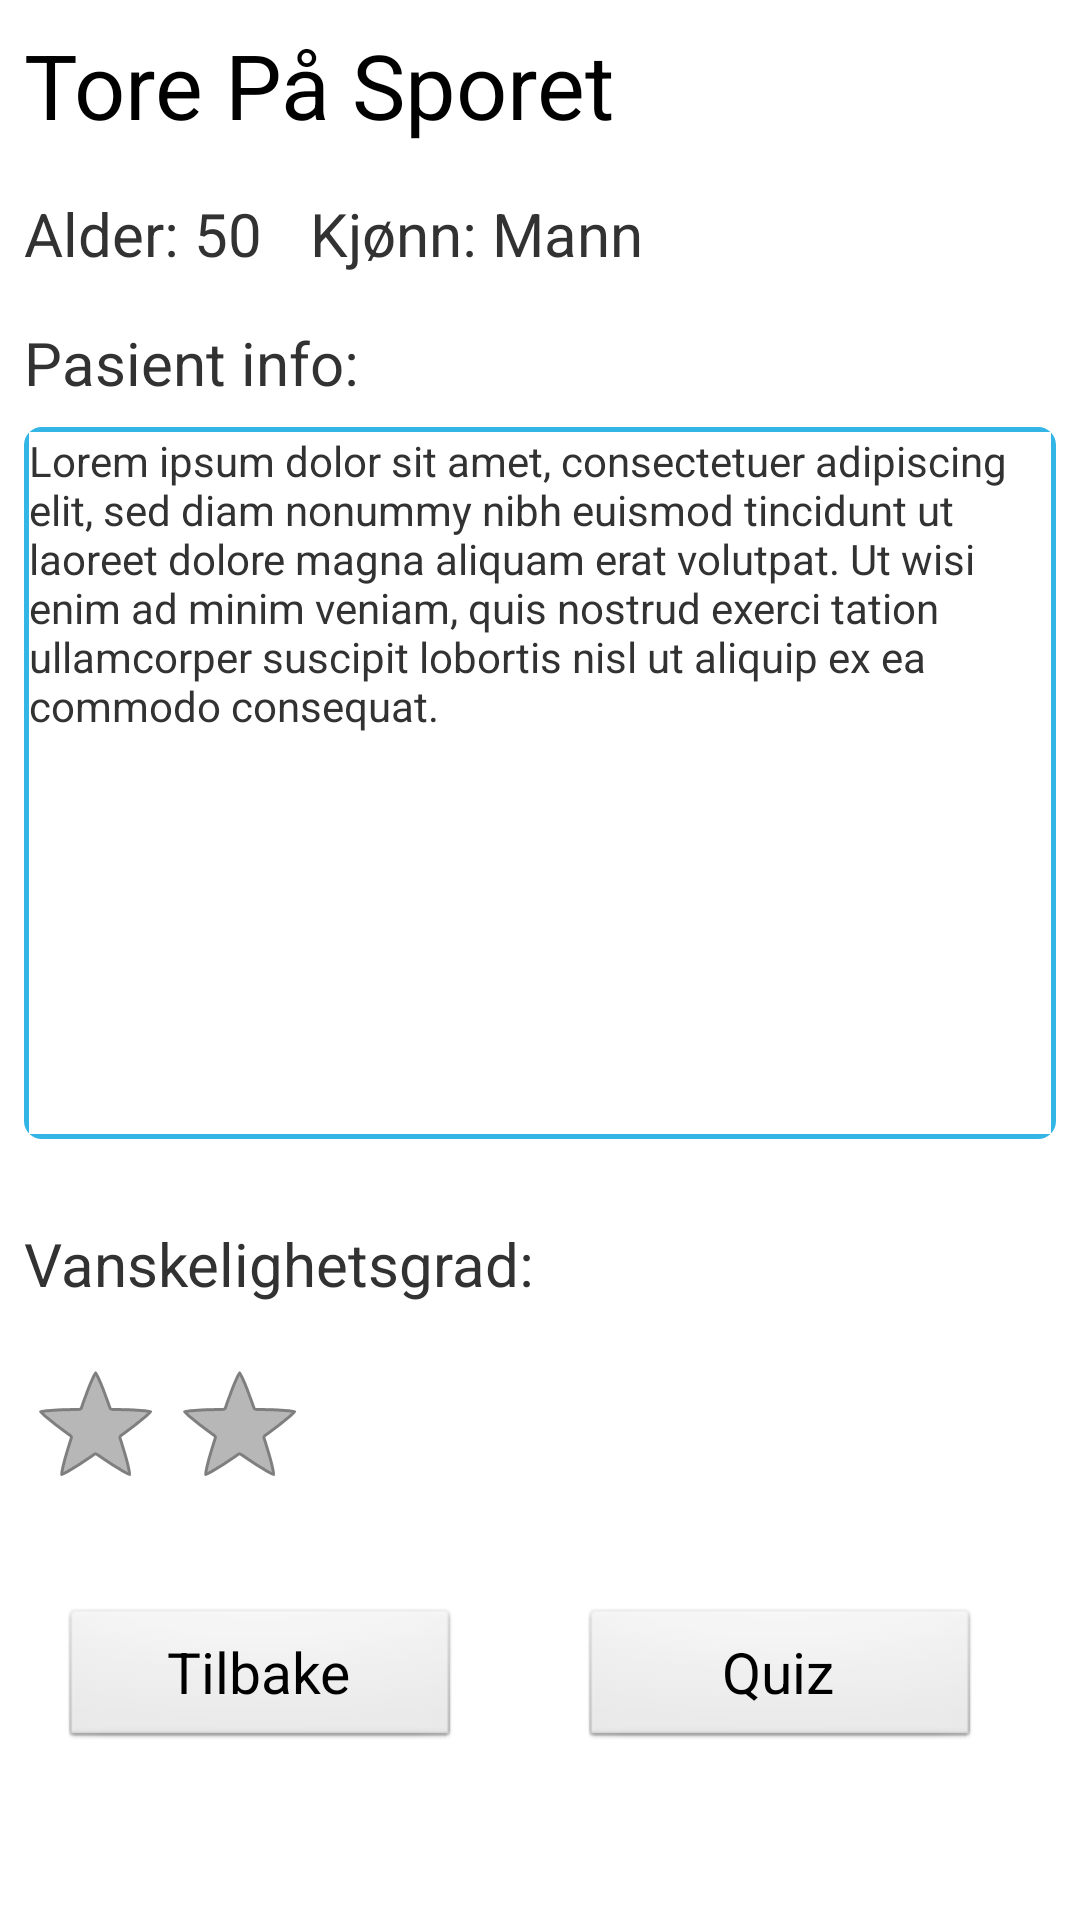

The Android layout XML behind this screen, and the referenced resources:
<!-- AndroidManifest.xml: application theme StandardTheme -->
<!-- res/layout/training_case.xml -->
<?xml version="1.0" encoding="utf-8"?>
<LinearLayout xmlns:android="http://schemas.android.com/apk/res/android"
    android:layout_width="match_parent"
    android:layout_height="match_parent"
    android:orientation="vertical" >

    <TextView
        android:id="@+id/case_PatientName"
        android:layout_width="wrap_content"
        android:layout_height="wrap_content"

       
        android:text="Tore På Sporet"
   
        android:textAppearance="@android:style/TextAppearance.DeviceDefault.Large"
        android:textSize="30dp"
        android:layout_margin="8dp"  >
    </TextView>

    <LinearLayout
        android:layout_width="match_parent"
        android:layout_height="wrap_content" >

        <TextView
            android:id="@+id/case_patientAge"
            android:layout_width="wrap_content"
            android:layout_height="wrap_content"
            android:layout_margin="8dp"
            android:text="Alder: 50"
            android:textSize="20dp" />

        <TextView
            android:id="@+id/case_patientGender"
            android:layout_width="wrap_content"
            android:layout_height="wrap_content"
            android:layout_margin="8dp"
            android:text="Kjønn: Mann"
            android:textSize="20dp" />

    </LinearLayout>

    <LinearLayout
        android:layout_width="match_parent"
        android:layout_height="wrap_content" >
    </LinearLayout>

    <TextView
        android:id="@+id/case_patientInfo"
        android:layout_width="wrap_content"
        android:layout_height="wrap_content"
        android:text="Pasient info:"
        android:textSize="20dp"
        android:layout_margin="8dp" />

    <FrameLayout
        android:layout_width="match_parent"
        android:layout_height="wrap_content"
        android:layout_weight="0.92"
        android:layout_marginLeft="8dp"
        android:layout_marginRight="8dp"
   		android:layout_marginBottom="20dp"
        android:background="@drawable/my_border" 
         >

        <FrameLayout
            android:layout_width="match_parent"
            android:layout_height="match_parent"
            android:layout_margin="0.5dp"
            android:background="@android:color/white"
            android:layout_marginBottom="150dp" >
            
                <ScrollView
        android:layout_width="fill_parent"
        android:layout_height="fill_parent" >

            <TextView
                android:id="@+id/case_patientInfoField"
                android:layout_width="wrap_content"
                android:layout_height="wrap_content"
                android:text="Lorem ipsum dolor sit amet, consectetuer adipiscing elit, sed diam nonummy nibh euismod tincidunt ut laoreet dolore magna aliquam erat volutpat. Ut wisi enim ad minim veniam, quis nostrud exerci tation ullamcorper suscipit lobortis nisl ut aliquip ex ea commodo consequat. " />
</ScrollView>
        </FrameLayout>

    </FrameLayout>

    <TextView
        android:id="@+id/training_status"
        android:layout_width="wrap_content"
        android:layout_height="wrap_content"
        android:layout_margin="8dp"
        android:text="Vanskelighetsgrad: "
        android:textSize="20dp" />

    <RatingBar
        android:id="@+id/training_ratingBar"
        android:layout_width="wrap_content"
        android:layout_height="wrap_content"
        android:layout_margin="8dp"
        android:numStars="2" />

    <LinearLayout
        android:layout_width="match_parent"
        android:layout_height="wrap_content"
        android:layout_weight="0.25"
        android:weightSum="6"
         >

        <Button
            android:id="@+id/training_case_back"
            android:layout_width="120dp"
            android:layout_height="wrap_content"
            android:layout_weight="2"
            android:text="Tilbake"
            android:layout_margin="20dp" />

        <Button
            android:id="@+id/training_case_next"
            android:layout_width="120dp"
            android:layout_height="wrap_content"
            android:layout_weight="2"
            android:text="Quiz" 
            android:layout_margin="20dp"/>
    </LinearLayout>



</LinearLayout>
<!-- resources referenced by this layout -->
<resources>
  <!-- drawable my_border (drawable) -->
  <?xml version="1.0" encoding="utf-8"?>
      <shape xmlns:android="http://schemas.android.com/apk/res/android">
      <stroke android:width="4dp" android:color="#33B5E5" />
      <padding android:left="1dp" android:top="1dp"
              android:right="1dp" android:bottom="1dp" />
      <corners android:radius="4dp" />
  </shape>
  <style name="StandardTheme" parent="android:Theme.Holo.Light.DarkActionBar">
          <item name="android:buttonStyle">@style/NormalButton</item>
         
          
          
      </style>
  <style name="NormalButton" parent="android:style/Widget.Button">
   		 <item name="android:textSize">19sp</item>
   		 <item name="android:layout_margin">0dip</item>
   		
  	 </style>
</resources>
